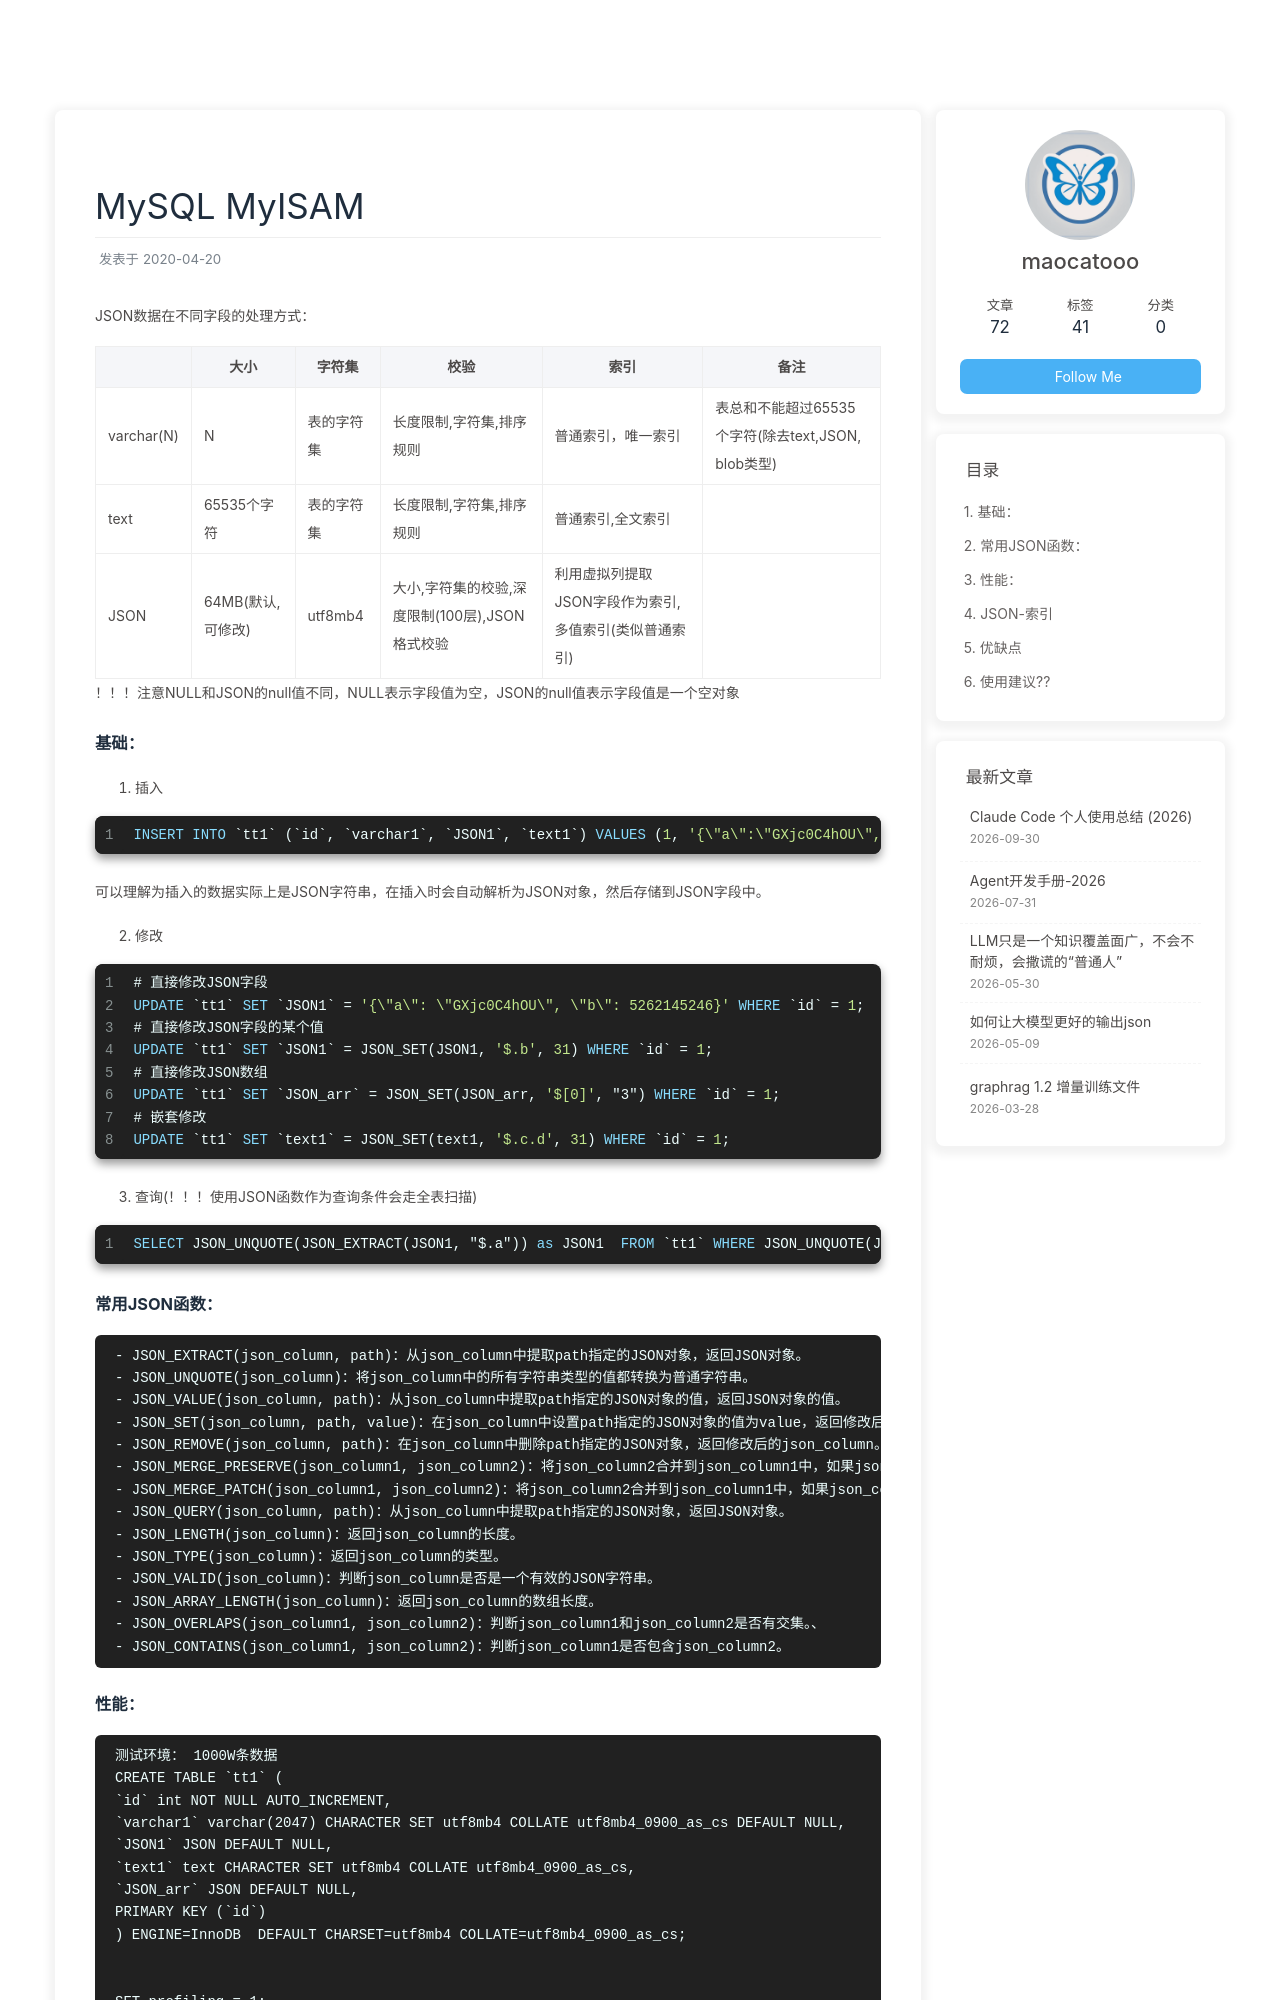

repository: maocatooo/maocatooo.github.io · page: 2020/04/20/中间件/MySQL/json/index.html · generator: jekyll

---
title: MySQL MyISAM
date: 2020-04-20
tags: [MySQL]
---


JSON数据在不同字段的处理方式：


|         |大小|字符集 | 校验| 索引 | 备注 |
|--------|------|--------|--------|-------|------|
| varchar(N)  | N  | 表的字符集 |长度限制,字符集,排序规则 | 普通索引，唯一索引  |表总和不能超过65535个字符(除去text,JSON, blob类型)|
| text     | 65535个字符 | 表的字符集 | 长度限制,字符集,排序规则 | 普通索引,全文索引 |  |
| JSON     | 64MB(默认, 可修改) | utf8mb4  | 大小,字符集的校验,深度限制(100层),JSON格式校验 | 利用虚拟列提取JSON字段作为索引,多值索引(类似普通索引)  |   |

！！！注意NULL和JSON的null值不同，NULL表示字段值为空，JSON的null值表示字段值是一个空对象

### 基础：

1. 插入
```sql
    INSERT INTO `tt1` (`id`, `varchar1`, `JSON1`, `text1`) VALUES (1, '{\"a\":\"GXjc0C4hOU\",\"b\":5262145246}', '{\"a\": \"GXjc0C4hOU\", \"b\": 5262145246}', '{\"a\":\"GXjc0C4hOU\",\"b\":5262145246}');
```
可以理解为插入的数据实际上是JSON字符串，在插入时会自动解析为JSON对象，然后存储到JSON字段中。


2. 修改

```sql
    # 直接修改JSON字段
    UPDATE `tt1` SET `JSON1` = '{\"a\": \"GXjc0C4hOU\", \"b\": 5262145246}' WHERE `id` = 1;
    # 直接修改JSON字段的某个值
    UPDATE `tt1` SET `JSON1` = JSON_SET(JSON1, '$.b', 31) WHERE `id` = 1;
    # 直接修改JSON数组
    UPDATE `tt1` SET `JSON_arr` = JSON_SET(JSON_arr, '$[0]', "3") WHERE `id` = 1;
    # 嵌套修改
    UPDATE `tt1` SET `text1` = JSON_SET(text1, '$.c.d', 31) WHERE `id` = 1;
```

3. 查询(！！！使用JSON函数作为查询条件会走全表扫描)

```sql
    SELECT JSON_UNQUOTE(JSON_EXTRACT(JSON1, "$.a")) as JSON1  FROM `tt1` WHERE JSON_UNQUOTE(JSON_EXTRACT(JSON1, "$.a")) = '123' ;
```
